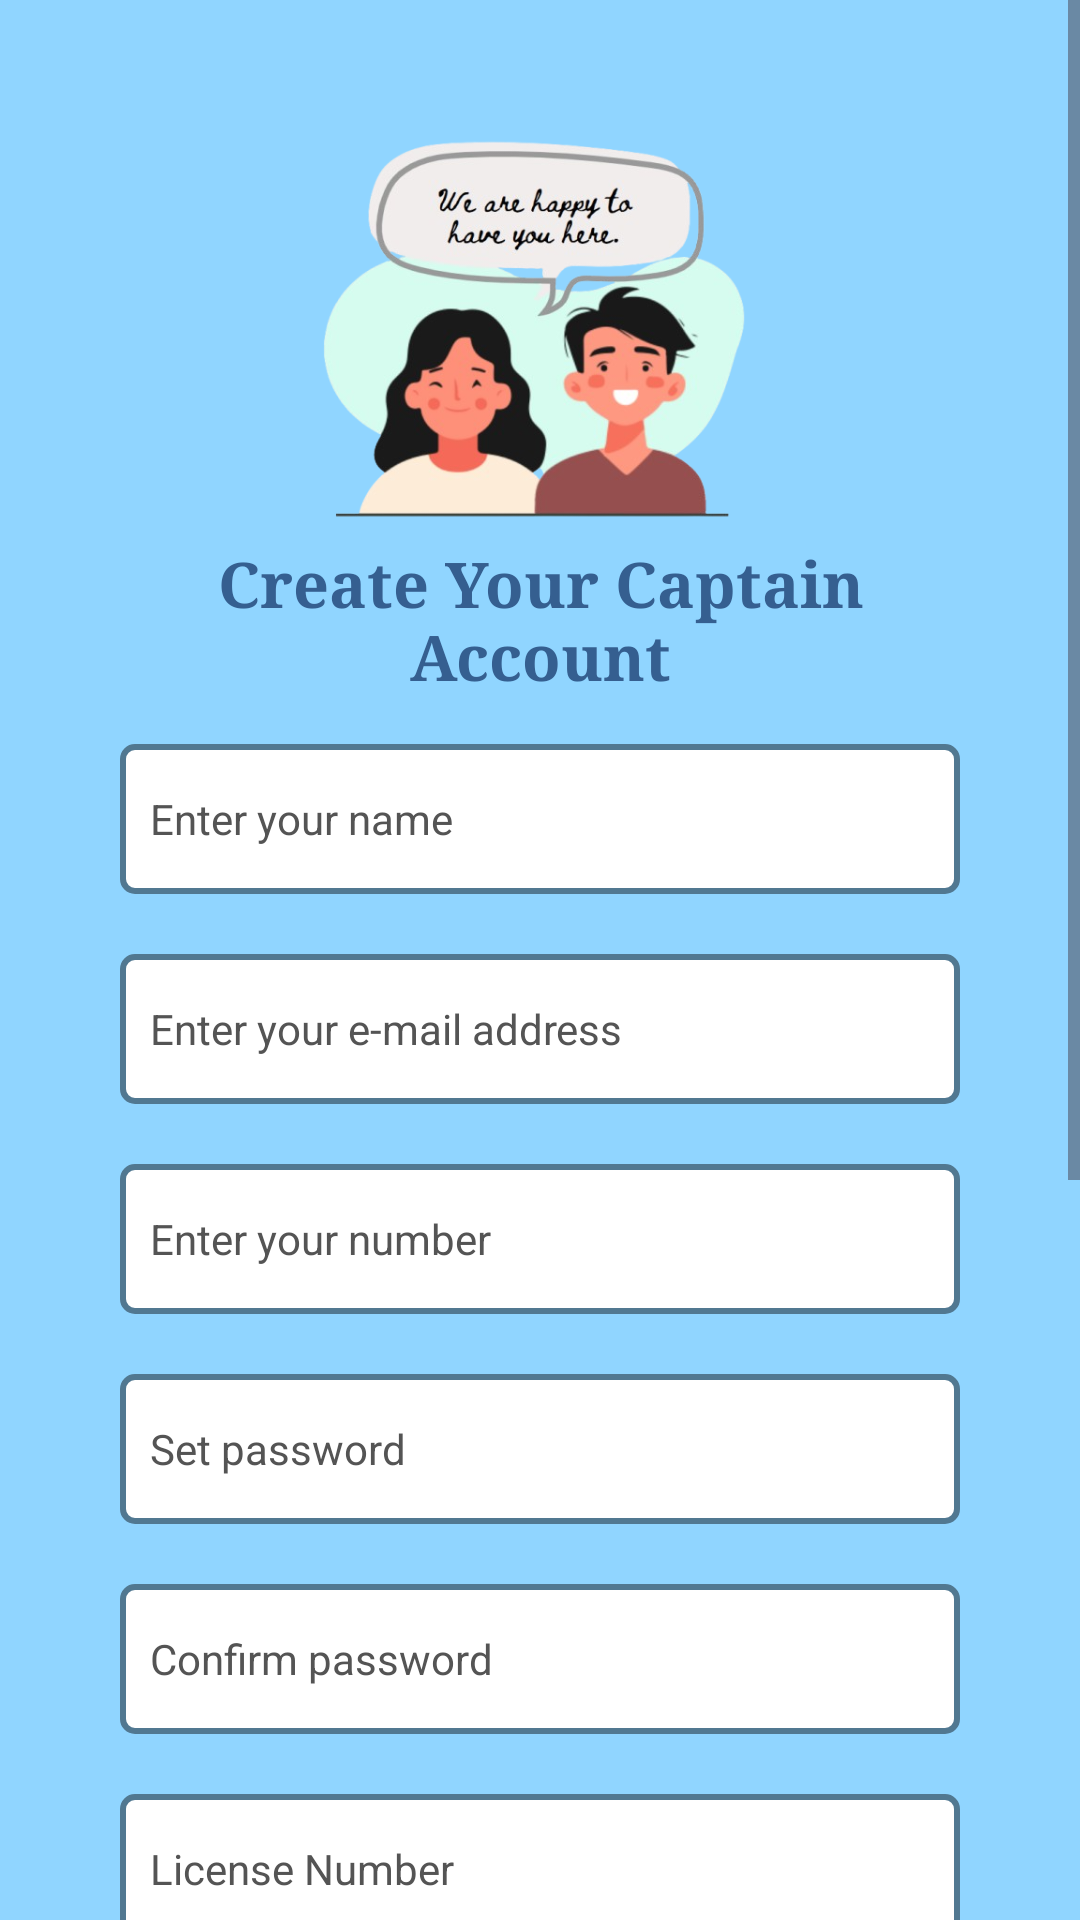

Produce the Android XML layout that renders to this screen, including the resource entries it uses.
<!-- AndroidManifest.xml: application theme Theme.JourneyMateSample -->
<!-- res/layout/activity_captain_signup.xml -->
<?xml version="1.0" encoding="utf-8"?>
<ScrollView xmlns:android="http://schemas.android.com/apk/res/android"
    xmlns:app="http://schemas.android.com/apk/res-auto"
    xmlns:tools="http://schemas.android.com/tools"
    android:layout_width="match_parent"
    android:layout_height="match_parent"
    android:background="@color/anakiwa"
    tools:context=".CaptainSignUpActivity">

    <ScrollView
        android:layout_width="match_parent"
        android:layout_height="wrap_content"
        android:orientation="vertical">

        <LinearLayout
            android:id="@+id/signup"
            android:layout_width="match_parent"
            android:layout_height="790dp"
            android:layout_marginStart="40dp"
            android:layout_marginTop="40dp"
            android:layout_marginEnd="40dp"
            android:layout_marginBottom="40dp"
            android:orientation="vertical">

            <ImageView
                android:id="@+id/imageView2"
                android:layout_width="match_parent"
                android:layout_height="140dp"
                android:src="@drawable/signup_illus"
                />

            <TextView
                android:id="@+id/createyouraccount"
                android:layout_width="match_parent"
                android:layout_height="wrap_content"
                android:gravity="center"
                android:text="@string/create_your_captain_account"
                android:textColor="@color/st_tropaz"
                android:textSize="21sp"
                android:textStyle="bold"
                android:fontFamily="times new roman"/>

            <TextView
                android:id="@+id/verify_otp"
                android:layout_width="match_parent"
                android:layout_height="wrap_content"
                android:gravity="center"
                android:text="@string/otp_verification"
                android:textColor="@color/st_tropaz"
                android:textSize="30sp"
                android:textStyle="bold"
                android:fontFamily="times new roman"
                android:visibility="gone"/>

            <EditText
                android:id="@+id/name"
                android:layout_width="match_parent"
                android:layout_height="50dp"
                android:layout_marginTop="15dp"
                android:layout_marginBottom="10dp"
                android:background="@drawable/bg_layout_view"
                android:ems="10"
                android:hint="@string/name"
                android:padding="10sp"
                android:inputType="text"
                android:textColor="@color/black"
                android:textColorHint="@color/dark_gray"
                android:textSize="14sp" />

            <EditText
                android:id="@+id/emailaddress"
                android:layout_width="match_parent"
                android:layout_height="50dp"
                android:layout_marginTop="10dp"
                android:layout_marginBottom="10dp"
                android:background="@drawable/bg_layout_view"
                android:ems="10"
                android:hint="@string/mailaddress"
                android:padding="10sp"
                android:inputType="textEmailAddress"
                android:textColor="@color/black"
                android:textColorHint="@color/dark_gray"
                android:textSize="14sp" />

            <EditText
                android:id="@+id/phone_number"
                android:layout_width="match_parent"
                android:layout_height="50dp"
                android:layout_marginTop="10dp"
                android:layout_marginBottom="10dp"
                android:background="@drawable/bg_layout_view"
                android:ems="10"
                android:hint="@string/number"
                android:padding="10sp"
                android:inputType="phone"
                android:textColor="@color/black"
                android:textColorHint="@color/dark_gray"
                android:textSize="14sp" />

            <EditText
                android:id="@+id/password"
                android:layout_width="match_parent"
                android:layout_height="50dp"
                android:layout_marginTop="10dp"
                android:layout_marginBottom="10dp"
                android:background="@drawable/bg_layout_view"
                android:ems="10"
                android:hint="@string/password"
                android:padding="10sp"
                android:inputType="textPassword"
                android:textColor="@color/black"
                android:textColorHint="@color/dark_gray"
                android:textSize="14sp" />

            <EditText
                android:id="@+id/confirm_password"
                android:layout_width="match_parent"
                android:layout_height="50dp"
                android:layout_marginTop="10dp"
                android:layout_marginBottom="10dp"
                android:background="@drawable/bg_layout_view"
                android:ems="10"
                android:hint="@string/confirm_password"
                android:padding="10sp"
                android:inputType="textPassword"
                android:textColor="@color/black"
                android:textColorHint="@color/dark_gray"
                android:textSize="14sp" />


            <EditText
                android:id="@+id/license_number"
                android:layout_width="match_parent"
                android:layout_height="50dp"
                android:layout_marginTop="10dp"
                android:layout_marginBottom="10dp"
                android:background="@drawable/bg_layout_view"
                android:ems="10"
                android:hint="@string/license_number"
                android:padding="10sp"
                android:inputType="text"
                android:textColor="@color/black"
                android:textColorHint="@color/dark_gray"
                android:textSize="14sp" />

            <EditText
                android:id="@+id/vehicle_number"
                android:layout_width="match_parent"
                android:layout_height="50dp"
                android:layout_marginTop="10dp"
                android:layout_marginBottom="10dp"
                android:background="@drawable/bg_layout_view"
                android:ems="10"
                android:hint="@string/vehicle_number"
                android:padding="10sp"
                android:inputType="text"
                android:textColor="@color/black"
                android:textColorHint="@color/dark_gray"
                android:textSize="14sp" />

            <EditText
                android:id="@+id/vehicle_type"
                android:layout_width="match_parent"
                android:layout_height="50dp"
                android:layout_marginTop="10dp"
                android:layout_marginBottom="10dp"
                android:background="@drawable/bg_layout_view"
                android:ems="10"
                android:padding="10sp"
                android:hint="@string/vehicle_type"
                android:inputType="text"
                android:textColor="@color/black"
                android:textColorHint="@color/dark_gray"
                android:textSize="14sp" />


            <RadioGroup
                android:layout_marginTop="10dp"
                android:layout_marginBottom="10dp"
                android:id="@+id/gender"
                android:layout_width="match_parent"
                android:layout_height="wrap_content"
                android:paddingBottom="10dp"
                android:background="@drawable/bg_layout_view">

                <TextView
                    android:id="@+id/textView"
                    android:layout_width="match_parent"
                    android:text="@string/gender"
                    android:padding="10sp"
                    android:textColor="@color/dark_gray"
                    android:textColorHint="@color/dark_gray"
                    android:textSize="14sp" />

                <RadioButton
                    android:id="@+id/gender_female"
                    android:layout_width="match_parent"
                    android:layout_height="20dp"
                    android:text="@string/female"
                    android:textSize="12sp"
                    android:textColor="@color/dark_gray" />

                <RadioButton
                    android:id="@+id/gender_male"
                    android:layout_width="match_parent"
                    android:layout_height="20dp"
                    android:layout_marginTop="2dp"
                    android:text="@string/male"
                    android:textSize="14sp"
                    android:textColor="@color/dark_gray"/>

                <RadioButton
                    android:id="@+id/gender_other"
                    android:layout_width="match_parent"
                    android:layout_height="20dp"
                    android:layout_marginTop="2dp"
                    android:text="@string/other"
                    android:textSize="12sp"
                    android:textColor="@color/dark_gray"/>
            </RadioGroup>

            <EditText
                android:id="@+id/otp"
                android:layout_width="match_parent"
                android:layout_height="50dp"
                android:layout_marginTop="10dp"
                android:layout_marginBottom="10dp"
                android:background="@drawable/bg_layout_view"
                android:padding="10sp"
                android:ems="10"
                android:hint="@string/otp"
                android:inputType="number"
                android:textColorHint="@color/dark_gray"
                android:textSize="14sp"
                android:textColor="@color/black"
                android:visibility="gone"/>

                <Button
                    android:id="@+id/generate_otp_button"
                    android:layout_width="match_parent"
                    android:layout_height="50dp"
                    android:text="@string/generate_otp"
                    android:textSize="14sp"
                    android:backgroundTint="@color/san_juan"
                    android:textColor="@color/white"
                    android:layout_marginTop="20dp"/>

                <Button
                    android:id="@+id/verify_otp_button"
                    android:layout_width="match_parent"
                    android:layout_height="50dp"
                    android:text="@string/verify_otp"
                    android:contentDescription="@string/button_to_verify_otp"
                    android:textSize="14sp"
                    android:backgroundTint="@color/san_juan"
                    android:textColor="@color/white"
                    android:visibility="gone"
                    android:layout_marginTop="20dp"/>

            <Button
                android:id="@+id/btn_sign_up"
                android:layout_width="match_parent"
                android:layout_height="50dp"
                android:text="@string/sign_up"
                android:textSize="14sp"
                android:backgroundTint="@color/san_juan"
                android:textColor="@color/white"
                android:visibility="gone"
                android:layout_marginTop="20dp"/>

        </LinearLayout>

    </ScrollView>
</ScrollView>
<!-- resources referenced by this layout -->
<resources>
  <color name="anakiwa">#90D5FF</color>
  <color name="black">#FF000000</color>
  <color name="dark_gray">#545454</color>
  <color name="san_juan">#315075</color>
  <color name="st_tropaz">#355F90</color>
  <color name="white">#FFFFFFFF</color>
  <!-- drawable bg_layout_view (drawable) -->
  <?xml version="1.0" encoding="utf-8"?>
  <shape xmlns:android="http://schemas.android.com/apk/res/android">
  
      <stroke
          android:color="@color/smalt_blue"
          android:width="2dp"
          />
  
      <gradient
          android:startColor="@color/white"
          android:endColor="@color/white"
          />
      <corners
          android:radius="4dp"
          />
  </shape>
  <!-- drawable signup_illus: png bitmap (drawable, 173808 bytes) -->
  <string name="button_to_verify_otp">Button to verify OTP</string>
  <string name="confirm_password">Confirm password</string>
  <string name="create_your_captain_account">Create Your Captain Account</string>
  <string name="female">Female</string>
  <string name="gender">Gender</string>
  <string name="generate_otp">Generate OTP</string>
  <string name="license_number">License Number</string>
  <string name="mailaddress">Enter your e-mail address</string>
  <string name="male">Male</string>
  <string name="name">Enter your name</string>
  <string name="number">Enter your number</string>
  <string name="other">Other</string>
  <string name="otp">Enter OTP</string>
  <string name="otp_verification">OTP Verification</string>
  <string name="password">Set password</string>
  <string name="sign_up">Sign Up</string>
  <string name="vehicle_number">Vehicle Number (e.g. AB 01 CD 1234)</string>
  <string name="vehicle_type">Vehicle Type (Swift, etc)</string>
  <string name="verify_otp">Verify OTP</string>
  <style name="Theme.JourneyMateSample" parent="Base.Theme.JourneyMateSample" />
  <color name="smalt_blue">#517891</color>
  <style name="Base.Theme.JourneyMateSample" parent="Theme.Material3.DayNight.NoActionBar">
          
          
      </style>
</resources>
